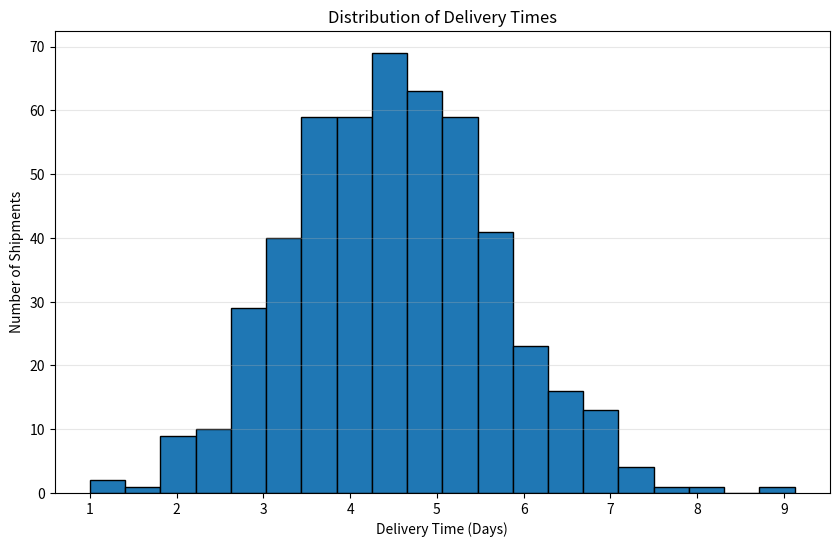
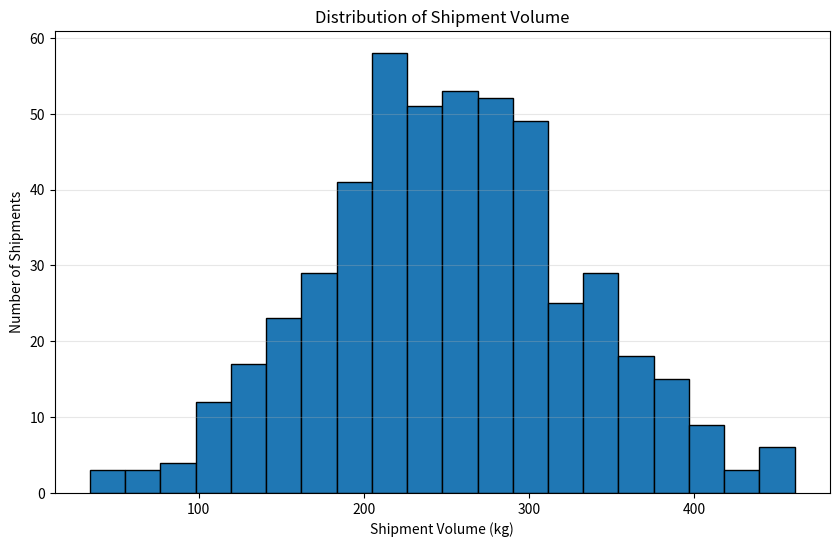
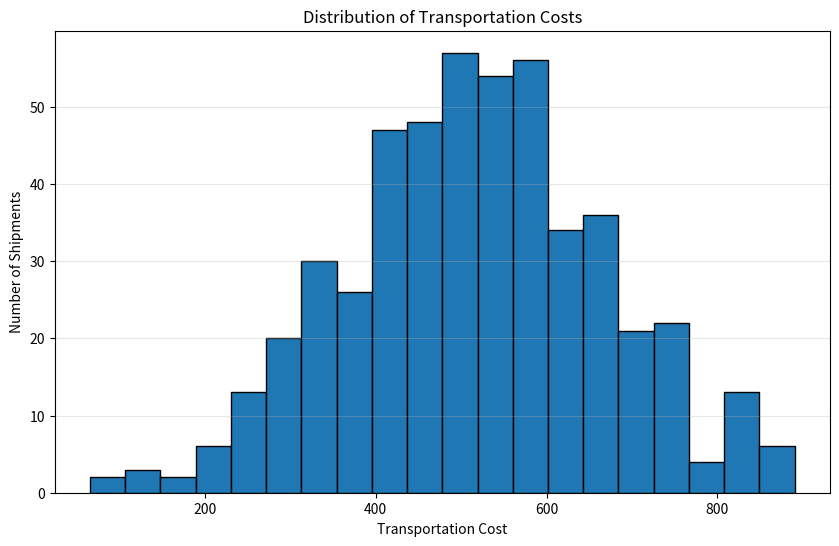

Here is the Python script that generated these plots, in order:
import pandas as pd
import numpy as np
import matplotlib.pyplot as plt

print("Week 3 - Advanced Data Analysis and Visualization")
print("Libraries imported successfully.")

print("\nStep 2: Creating hypothetical logistics dataset")

np.random.seed(42)

number_of_shipments = 500

logistics_data = pd.DataFrame({
    "Shipment_ID": range(1, number_of_shipments + 1),
    "Delivery_Time_Days": np.random.normal(4.5, 1.2, number_of_shipments),
    "Shipment_Volume_kg": np.random.normal(250, 80, number_of_shipments),
    "Transportation_Cost": np.random.normal(500, 150, number_of_shipments),
    "Distance_km": np.random.normal(450, 150, number_of_shipments),
    "Fuel_Cost": np.random.normal(180, 60, number_of_shipments)
})

logistics_data["Delivery_Time_Days"] = logistics_data["Delivery_Time_Days"].clip(lower=1)
logistics_data["Shipment_Volume_kg"] = logistics_data["Shipment_Volume_kg"].clip(lower=20)
logistics_data["Transportation_Cost"] = logistics_data["Transportation_Cost"].clip(lower=50)
logistics_data["Distance_km"] = logistics_data["Distance_km"].clip(lower=50)
logistics_data["Fuel_Cost"] = logistics_data["Fuel_Cost"].clip(lower=20)

print("Hypothetical logistics dataset created successfully.")
print("Number of shipments:", len(logistics_data))
print("Number of columns:", len(logistics_data.columns))

print("\nFirst 5 shipments:")
print(logistics_data.head())

print("\nStep 3: Inspecting the logistics dataset")

print("\nDataset shape:")
print(logistics_data.shape)

print("\nColumn names:")
print(logistics_data.columns.tolist())

print("\nData types:")
print(logistics_data.dtypes)

print("\nFirst 10 rows:")
print(logistics_data.head(10))

print("\nLast 5 rows:")
print(logistics_data.tail())

print("\nBasic information:")
print(logistics_data.info())

print("\nStep 4: Checking missing values and data quality")

print("\nMissing values in each column:")
print(logistics_data.isnull().sum())

print("\nTotal missing values:")
print(logistics_data.isnull().sum().sum())

print("\nDuplicate rows:")
print(logistics_data.duplicated().sum())

print("\nChecking for negative values:")

numeric_columns = [
    "Delivery_Time_Days",
    "Shipment_Volume_kg",
    "Transportation_Cost",
    "Distance_km",
    "Fuel_Cost"
]

for column in numeric_columns:
    print(column, "minimum value:", logistics_data[column].min())

    print("\nStep 5: Calculating descriptive statistics")

print("\nDescriptive statistics:")
print(logistics_data.describe())

print("\nMean values:")
print(logistics_data[numeric_columns].mean())

print("\nMedian values:")
print(logistics_data[numeric_columns].median())

print("\nStandard deviation:")
print(logistics_data[numeric_columns].std())

print("\nStep 6: Analyzing delivery-time distribution")

delivery_mean = logistics_data["Delivery_Time_Days"].mean()
delivery_median = logistics_data["Delivery_Time_Days"].median()
delivery_min = logistics_data["Delivery_Time_Days"].min()
delivery_max = logistics_data["Delivery_Time_Days"].max()

print("Average delivery time:", round(delivery_mean, 2), "days")
print("Median delivery time:", round(delivery_median, 2), "days")
print("Minimum delivery time:", round(delivery_min, 2), "days")
print("Maximum delivery time:", round(delivery_max, 2), "days")

print("\nDelivery-time percentiles:")
print(logistics_data["Delivery_Time_Days"].quantile([0.25, 0.50, 0.75, 0.90, 0.95]))

print("\nStep 7: Analyzing shipment volume")

volume_mean = logistics_data["Shipment_Volume_kg"].mean()
volume_median = logistics_data["Shipment_Volume_kg"].median()
volume_min = logistics_data["Shipment_Volume_kg"].min()
volume_max = logistics_data["Shipment_Volume_kg"].max()

print("Average shipment volume:", round(volume_mean, 2), "kg")
print("Median shipment volume:", round(volume_median, 2), "kg")
print("Minimum shipment volume:", round(volume_min, 2), "kg")
print("Maximum shipment volume:", round(volume_max, 2), "kg")

print("\nShipment-volume percentiles:")
print(
    logistics_data["Shipment_Volume_kg"].quantile(
        [0.25, 0.50, 0.75, 0.90, 0.95]
    )
)

print("\nStep 8: Analyzing transportation costs")

cost_mean = logistics_data["Transportation_Cost"].mean()
cost_median = logistics_data["Transportation_Cost"].median()
cost_min = logistics_data["Transportation_Cost"].min()
cost_max = logistics_data["Transportation_Cost"].max()

print("Average transportation cost:", round(cost_mean, 2))
print("Median transportation cost:", round(cost_median, 2))
print("Minimum transportation cost:", round(cost_min, 2))
print("Maximum transportation cost:", round(cost_max, 2))

print("\nTransportation-cost percentiles:")
print(
    logistics_data["Transportation_Cost"].quantile(
        [0.25, 0.50, 0.75, 0.90, 0.95]
    )
)

print("\nStep 9: Creating delivery-time visualization")

plt.figure(figsize=(10, 6))

plt.hist(
    logistics_data["Delivery_Time_Days"],
    bins=20,
    edgecolor="black"
)

plt.title("Distribution of Delivery Times")
plt.xlabel("Delivery Time (Days)")
plt.ylabel("Number of Shipments")
plt.grid(axis="y", alpha=0.3)

plt.savefig("delivery_time_distribution.png", dpi=300, bbox_inches="tight")

plt.show()

print("Delivery-time visualization saved successfully.")

print("\nStep 10: Creating shipment-volume visualization")

plt.figure(figsize=(10, 6))

plt.hist(
    logistics_data["Shipment_Volume_kg"],
    bins=20,
    edgecolor="black"
)

plt.title("Distribution of Shipment Volume")
plt.xlabel("Shipment Volume (kg)")
plt.ylabel("Number of Shipments")
plt.grid(axis="y", alpha=0.3)

plt.savefig("shipment_volume_distribution.png", dpi=300, bbox_inches="tight")

plt.show()

print("Shipment-volume visualization saved successfully.")

print("\nStep 11: Creating transportation-cost visualization")

plt.figure(figsize=(10, 6))

plt.hist(
    logistics_data["Transportation_Cost"],
    bins=20,
    edgecolor="black"
)

plt.title("Distribution of Transportation Costs")
plt.xlabel("Transportation Cost")
plt.ylabel("Number of Shipments")
plt.grid(axis="y", alpha=0.3)

plt.savefig("transportation_cost_distribution.png", dpi=300, bbox_inches="tight")

plt.show()

print("Transportation-cost visualization saved successfully.")

print("\nStep 12: Performing correlation analysis")

correlation_columns = [
    "Delivery_Time_Days",
    "Shipment_Volume_kg",
    "Transportation_Cost",
    "Distance_km",
    "Fuel_Cost"
]

correlation_matrix = logistics_data[correlation_columns].corr()

print("\nCorrelation matrix:")
print(correlation_matrix)

correlation_matrix.to_csv("correlation_matrix.csv")

print("\nCorrelation matrix saved successfully.")

print("\nStep 13: Generating analytical logistics insights")

print("\n--- Logistics Insights ---")

average_delivery = logistics_data["Delivery_Time_Days"].mean()
average_volume = logistics_data["Shipment_Volume_kg"].mean()
average_cost = logistics_data["Transportation_Cost"].mean()
average_distance = logistics_data["Distance_km"].mean()
average_fuel = logistics_data["Fuel_Cost"].mean()

print(
    "1. Average delivery time is",
    round(average_delivery, 2),
    "days."
)

print(
    "2. Average shipment volume is",
    round(average_volume, 2),
    "kg."
)

print(
    "3. Average transportation cost is",
    round(average_cost, 2)
)

print(
    "4. Average transportation distance is",
    round(average_distance, 2),
    "km."
)

print(
    "5. Average fuel cost is",
    round(average_fuel, 2)
)

cost_distance_corr = correlation_matrix.loc[
    "Transportation_Cost",
    "Distance_km"
]

cost_fuel_corr = correlation_matrix.loc[
    "Transportation_Cost",
    "Fuel_Cost"
]

cost_volume_corr = correlation_matrix.loc[
    "Transportation_Cost",
    "Shipment_Volume_kg"
]

print(
    "\n6. Correlation between transportation cost and distance:",
    round(cost_distance_corr, 3)
)

print(
    "7. Correlation between transportation cost and fuel cost:",
    round(cost_fuel_corr, 3)
)

print(
    "8. Correlation between transportation cost and shipment volume:",
    round(cost_volume_corr, 3)
)

print("\nInterpretation:")

if cost_distance_corr > 0.5:
    print(
        "- Distance has a strong positive relationship with transportation cost."
    )
else:
    print(
        "- Distance does not show a strong positive relationship with transportation cost."
    )

if cost_fuel_corr > 0.5:
    print(
        "- Fuel cost has a strong positive relationship with transportation cost."
    )
else:
    print(
        "- Fuel cost does not show a strong positive relationship with transportation cost."
    )

if cost_volume_corr > 0.5:
    print(
        "- Shipment volume has a strong positive relationship with transportation cost."
    )
else:
    print(
        "- Shipment volume does not show a strong positive relationship with transportation cost."
    )

print(
    "\nOverall, the analysis can help logistics managers identify "
    "important cost drivers and areas requiring further investigation."
)

print("\nStep 14: Final validation and saving results")

print("\nFinal dataset shape:")
print(logistics_data.shape)

print("\nFinal column names:")
print(logistics_data.columns.tolist())

print("\nFinal missing-value check:")
print(logistics_data.isnull().sum())

print("\nFinal duplicate check:")
print(logistics_data.duplicated().sum())

print("\nFinal dataset preview:")
print(logistics_data.head())

logistics_data.to_csv("logistics_analysis.csv", index=False)

print("\nComplete logistics dataset saved successfully.")
print("Week 3 analysis completed successfully.")
